Image classification data set "dataset-augmented" (niklasxiao/DataLabTrash on GitHub). Class labels (7): biological waste, cardboard, glass, metal, paper, plastic, trash.

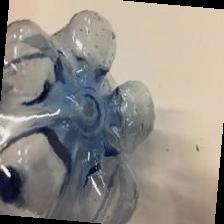
Label: plastic

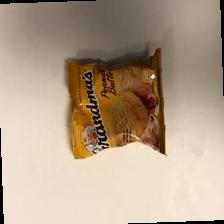
Label: trash

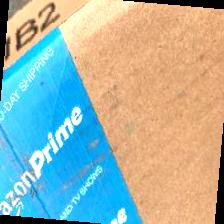
Label: cardboard

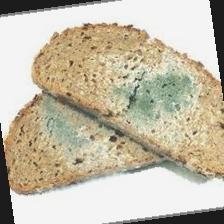
Label: biological waste

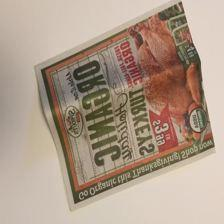
Label: paper

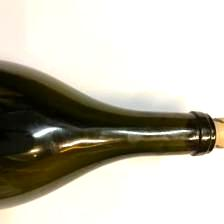
Label: glass
